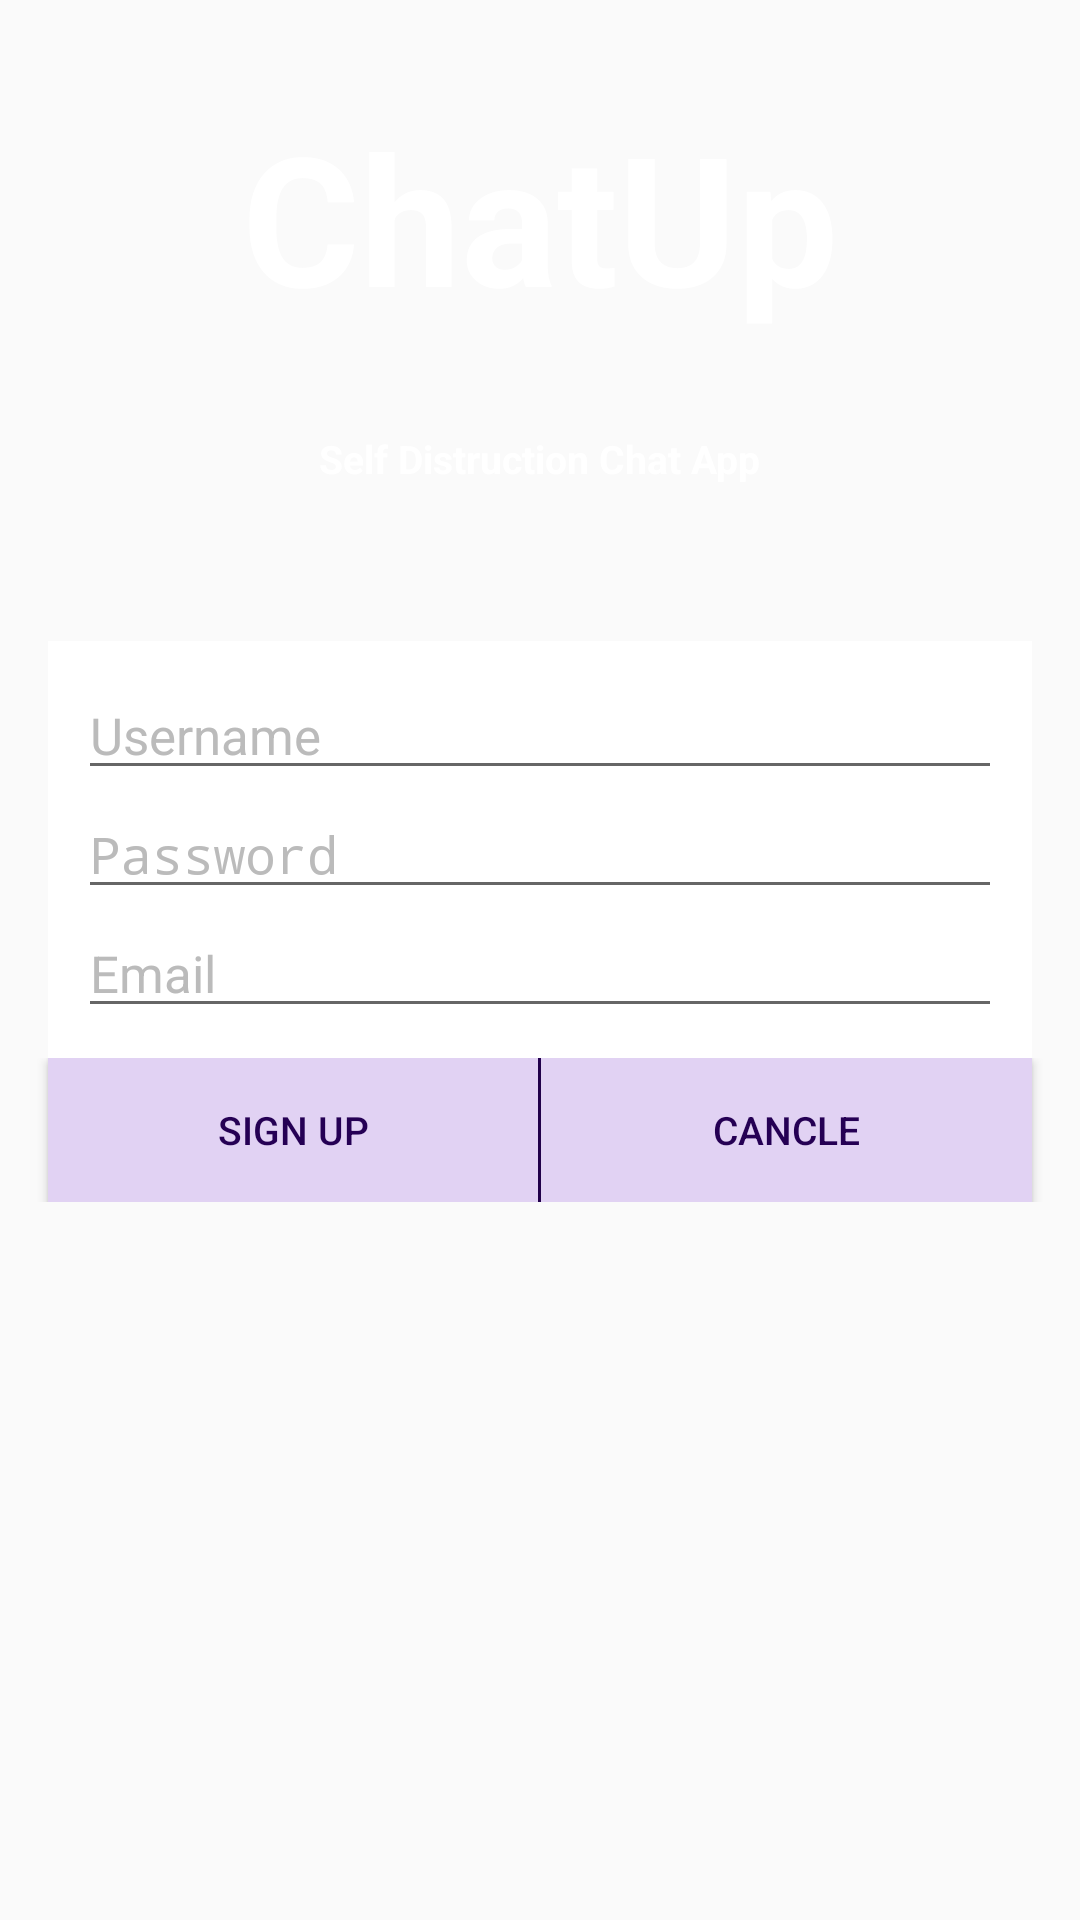

Reconstruct the res/layout file that produces this screen, plus the resources it refers to.
<!-- AndroidManifest.xml: application theme Theme.Chatup -->
<!-- res/layout/activity_signup_.xml -->
<RelativeLayout xmlns:android="http://schemas.android.com/apk/res/android"
                xmlns:tools="http://schemas.android.com/tools"
                android:layout_width="match_parent"
                android:layout_height="match_parent"
                tools:context="app.delchat.heaven.zion.delchat.app.delchat.heaven.zion.delchat.ui.Signup_Activity"
                style="@style/AuthBackground">
    <ImageView
        android:id="@+id/imageView"
        style="@style/AuthBackgroundImage"/>

    <TextView
        android:id="@+id/title"
        style="@style/AuthTitle"/>

    <TextView
        android:id="@+id/subTitle"
        style="@style/AuthSubTitle"/>

    <LinearLayout
        android:id="@+id/editTextLayout"
        style="@style/AuthFieldContainer">

    <EditText
        style="@style/AuthEditText"
        android:id="@+id/usernameField"
        android:hint="@string/username_hint"/>

    <EditText
        style="@style/AuthEditText"
        android:inputType="textPassword"
        android:id="@+id/passwordField"
        android:hint="@string/password_hint"/>

    <EditText
        style="@style/AuthEditText"
        android:inputType="textEmailAddress"
        android:id="@+id/emailField"
        android:hint="@string/email_hint"/>
    </LinearLayout>
<LinearLayout
    android:layout_width="match_parent"
    android:layout_height="wrap_content"
    android:layout_below="@id/editTextLayout"
    android:weightSum="2">
    <Button
        android:text="Sign Up"
        android:id="@+id/signup_button"
        style="@style/AuthSignUpButton"
        android:layout_marginLeft="@dimen/activity_horizontal_margin"
        android:layout_weight="1"/>
    <View
        android:layout_width="1dp"
        android:layout_height="match_parent"
        android:background="@color/text_color" />
    <Button
        android:text="Cancle"
        android:id="@+id/cancle_button"
        style="@style/AuthSignUpButton"
        android:layout_marginRight="@dimen/activity_horizontal_margin"
        android:layout_weight="1"/>
</LinearLayout>
</RelativeLayout>
<!-- resources referenced by this layout -->
<resources>
  <color name="text_color">#250054</color>
  <dimen name="activity_horizontal_margin">16dp</dimen>
  <string name="email_hint">Email</string>
  <string name="password_hint">Password</string>
  <string name="username_hint">Username</string>
  <style name="AuthBackground">
          <item name="android:background">@drawable/background_fill</item>
      </style>
  <style name="AuthEditText">
          <item name="android:layout_width">match_parent</item>
          <item name="android:layout_height">wrap_content</item>
          <item name="android:textSize">17sp</item>
          <item name="android:ems">10</item>
          <item name="android:textColorHint">@color/lightGray</item>
          <item name="android:textColor">@color/text_color</item>
      </style>
  <style name="AuthSubTitle" parent="AuthTitle">
          <item name="android:textAppearance">?android:attr/textAppearanceSmall</item>
          <item name="android:textSize">13dp</item>
          <item name="android:layout_below">@+id/title</item>
          <item name="android:layout_alignParentTop">false</item>
          <item name="android:text">@string/app_sub_title</item>
      </style>
  <color name="lightGray">#bbbbbb</color>
  <dimen name="login_vertical_margin">52dp</dimen>
  <dimen name="login_vertical_padding">10dp</dimen>
  <dimen name="login_horizontal_padding">10dp</dimen>
  <string name="app_sub_title">Self Distruction Chat App</string>
  <string name="app_title">ChatUp</string>
  <style name="PopupMenu.Chatup" parent="@style/Widget.AppCompat.Light.PopupMenu">
          <item name="android:popupBackground">@drawable/menu_dropdown_panel_chatup</item>
      </style>
  <style name="DropDownListView.Chatup" parent="@style/Widget.AppCompat.Light.ListView.DropDown">
          <item name="android:listSelector">@drawable/selectable_background_chatup</item>
      </style>
  <style name="ActionBarTabStyle.Chatup" parent="@style/Widget.AppCompat.Light.ActionBar.TabView">
          <item name="android:background">@drawable/tab_indicator_ab_chatup</item>
      </style>
  <style name="DropDownNav.Chatup" parent="@style/Widget.AppCompat.Light.Spinner.DropDown.ActionBar">
          <item name="android:background">@drawable/spinner_background_ab_chatup</item>
          <item name="android:popupBackground">@drawable/menu_dropdown_panel_chatup</item>
          <item name="android:dropDownSelector">@drawable/selectable_background_chatup</item>
      </style>
  <style name="ActionButton.CloseMode.Chatup" parent="@style/Widget.AppCompat.Light.ActionButton.CloseMode">
          <item name="android:background">@drawable/btn_cab_done_chatup</item>
      </style>
  <style name="Theme.Chatup.Overflow" parent="@android:style/Widget.ActionButton.Overflow">
          <item name="android:src">@drawable/ic_menu_overflow</item>
      </style>
  <style name="Theme.Chatup.LigthPurpleBackground">
          <item name="android:background">@color/light_purple_background</item>
      </style>
  <style name="Theme.Chatup.LigthPurpleBackground.GridView">
          <item name="android:padding">@dimen/user_grid_specing</item>
      </style>
  <color name="presssed_purple_button">#ba9dda</color>
  <color name="focused_purple_button">#d6c3ed</color>
  <color name="light_purple_button">#e1d2f3</color>
  <style name="ProgressBar.Chatup" parent="@style/Widget.AppCompat.ProgressBar.Horizontal">
          <item name="android:progressDrawable">@drawable/progress_horizontal_chatup</item>
      </style>
  <style name="ActionBar.Solid.Chatup.TitleTextStyle" parent="TextAppearance.AppCompat.Widget.ActionBar.Title">
          <item name="android:textColor">@color/text_color</item>
      </style>
  <color name="light_purple_background">#e9e4ed</color>
  <dimen name="user_grid_specing">8dp</dimen>
</resources>
